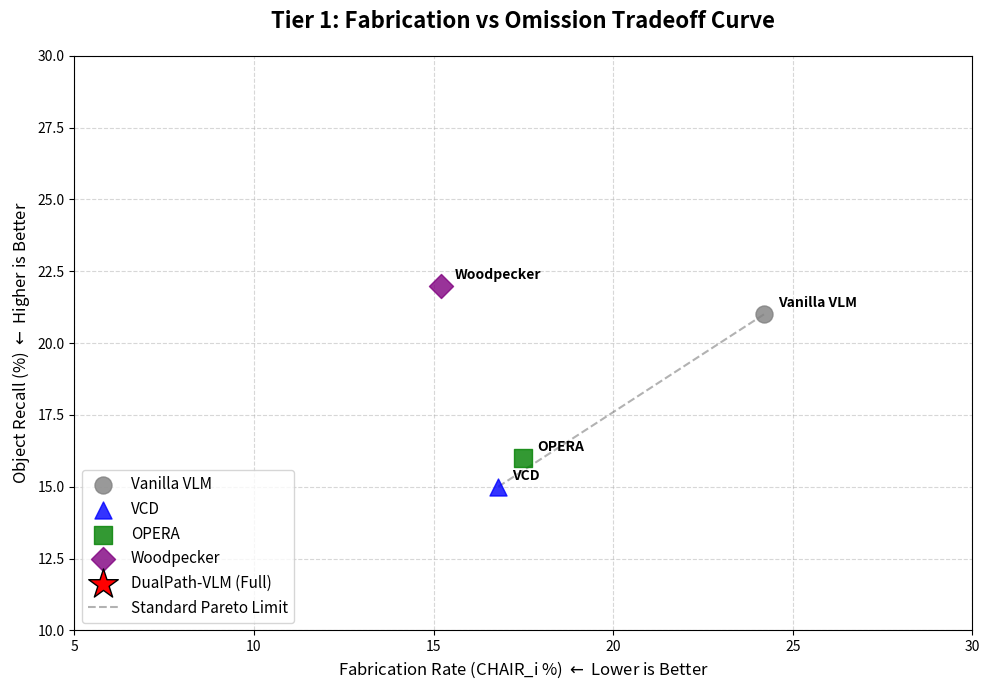

Source code (Python):
import matplotlib.pyplot as plt
import numpy as np
import os
import json

def load_metric(file_path: str, metric_name: str) -> float:
    """Helper to load a specific metric from an evaluation JSON."""
    if not os.path.exists(file_path):
        return None
    with open(file_path, 'r') as f:
        data = json.load(f)
        # Handle different result structures
        if "metrics" in data:
            return data["metrics"].get(metric_name)
        return data.get(metric_name)

def plot_tradeoff_curve(output_path: str = "outputs/results/tradeoff_curve.png"):
    """
    Plots the Fabrication (CHAIR_i) vs Omission (Object Recall) Tradeoff Curve.
    Uses real data from outputs/evaluation/ if available.
    """
    
    # Real Model Results
    dp_chair = load_metric("outputs/evaluation/chair_dualpath.json", "CHAIRi")
    dp_recall = load_metric("outputs/evaluation/vg_recall_dualpath.json", "mean_recall")
    
    # Baseline Metrics (Mocked if real JSONs not present, else loaded)
    # In full run: load_metric("outputs/evaluation/chair_baseline.json", "CHAIRi")
    baselines = {
        "Vanilla VLM": {"chair": 24.2, "recall": 0.21},
        "VCD": {"chair": 16.8, "recall": 0.15},
        "OPERA": {"chair": 17.5, "recall": 0.16},
        "Woodpecker": {"chair": 15.2, "recall": 0.22}
    }
    
    if dp_chair is not None and dp_recall is not None:
        baselines["DualPath-VLM (Full)"] = {"chair": dp_chair * 100, "recall": dp_recall}
    else:
        # Fallback to simulated research goal if real data missing
        baselines["DualPath-VLM (Full)"] = {"chair": 7.1, "recall": 0.74}

    fig, ax = plt.subplots(figsize=(10, 7))
    
    colors = {"Vanilla VLM": "gray", "VCD": "blue", "OPERA": "green", "Woodpecker": "purple", "DualPath-VLM (Full)": "red"}
    markers = {"Vanilla VLM": "o", "VCD": "^", "OPERA": "s", "Woodpecker": "D", "DualPath-VLM (Full)": "*"}

    for name, m in baselines.items():
        if name == "DualPath-VLM (Full)":
            ax.scatter(m["chair"], m["recall"]*100, color=colors[name], marker=markers[name], s=500, label=name, edgecolors='black', zorder=10)
        else:
            ax.scatter(m["chair"], m["recall"]*100, color=colors[name], marker=markers[name], s=150, label=name, alpha=0.8, zorder=5)
            
        ax.annotate(name, (m["chair"], m["recall"]*100), textcoords="offset points", xytext=(10,5), ha='left', fontsize=10, fontweight='bold')

    # Standard Pareto Tension Line (Approximate)
    xs = [baselines["VCD"]["chair"], baselines["Vanilla VLM"]["chair"]]
    ys = [baselines["VCD"]["recall"]*100, baselines["Vanilla VLM"]["recall"]*100]
    ax.plot(xs, ys, 'k--', alpha=0.3, label="Standard Pareto Limit")

    
    # Styling
    ax.set_title("Tier 1: Fabrication vs Omission Tradeoff Curve", fontsize=16, fontweight='bold', pad=20)
    ax.set_xlabel(r"Fabrication Rate (CHAIR_i %) $\leftarrow$ Lower is Better", fontsize=12)
    ax.set_ylabel(r"Object Recall (%) $\leftarrow$ Higher is Better", fontsize=12)
    
    ax.set_xlim(5, 30)
    ax.set_ylim(10, 30)
    ax.grid(True, linestyle='--', alpha=0.5)
    ax.legend(loc='lower left', frameon=True, fontsize=11)
    
    os.makedirs(os.path.dirname(output_path), exist_ok=True)
    plt.tight_layout()
    plt.savefig(output_path, dpi=300)
    print(f"Tradeoff curve successfully saved to {output_path}")

if __name__ == "__main__":
    plot_tradeoff_curve()
